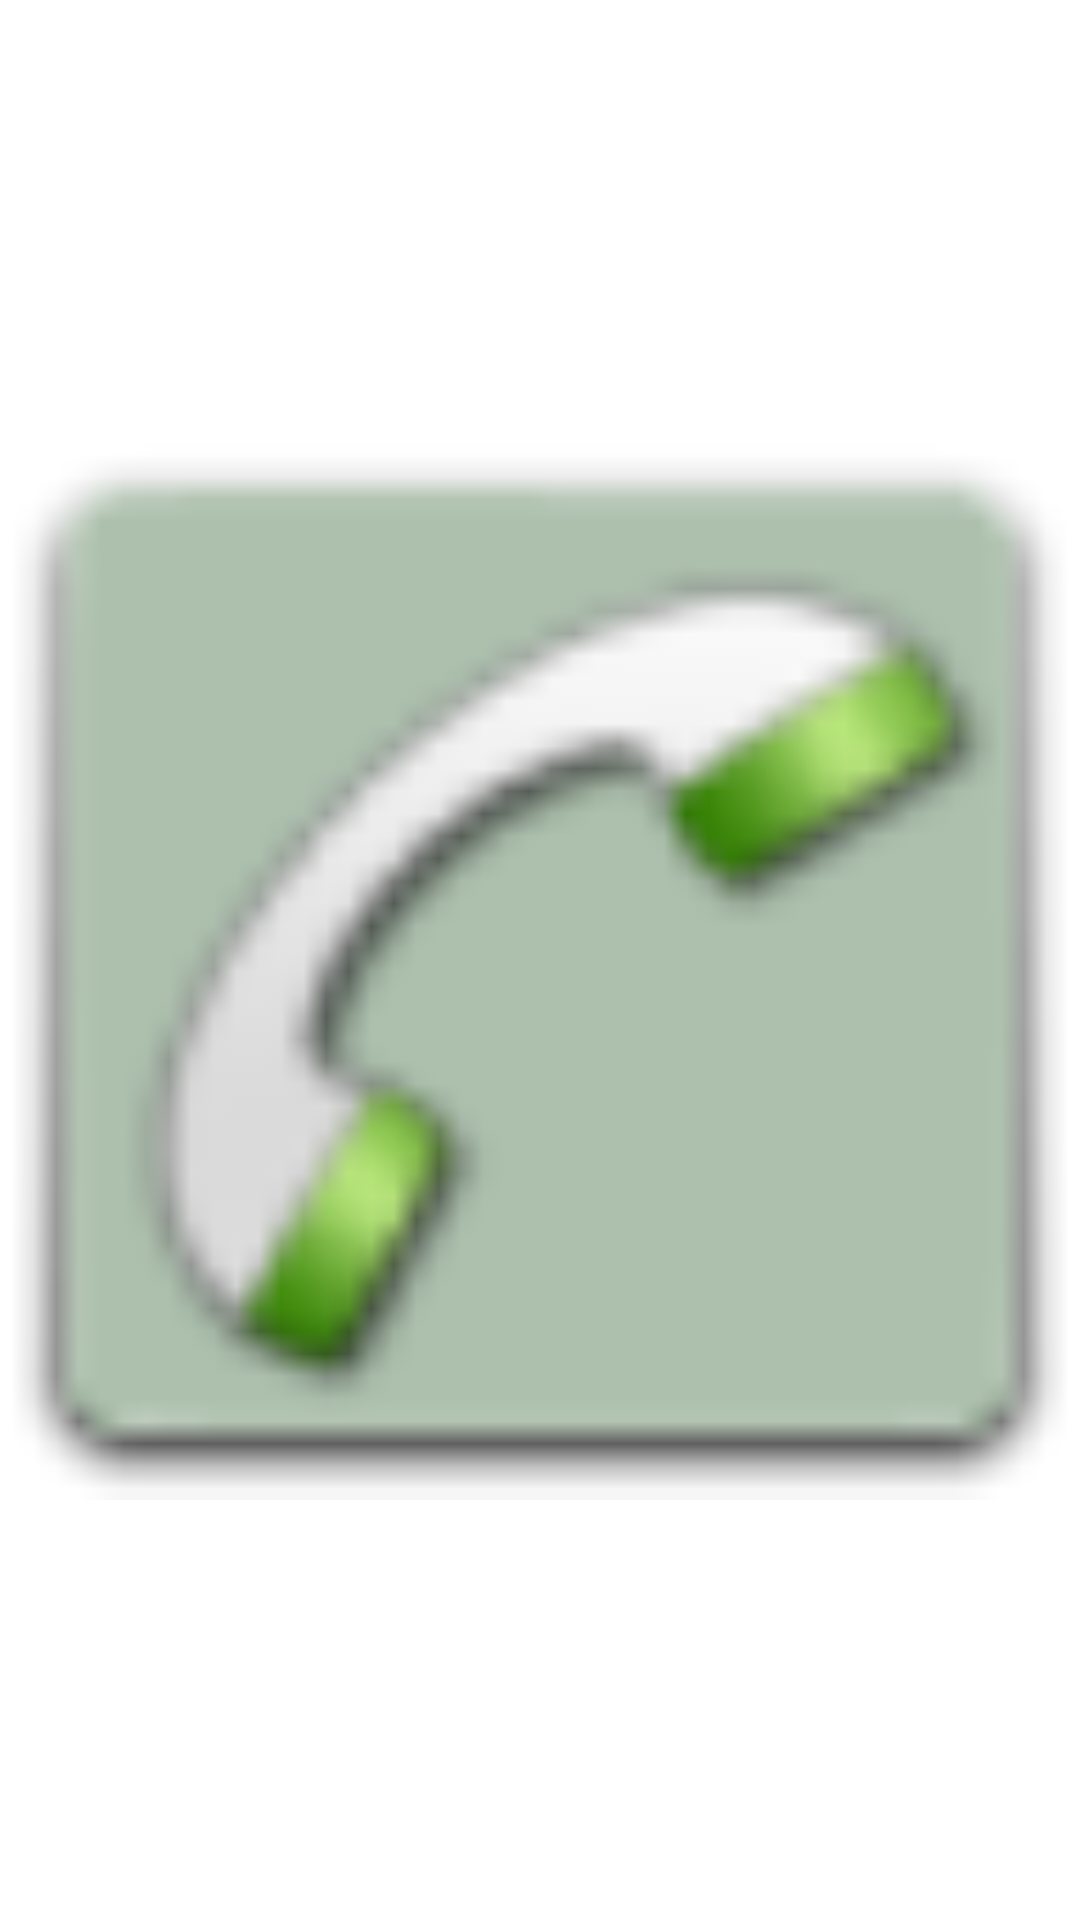

Produce the Android XML layout that renders to this screen, including the resource entries it uses.
<!-- AndroidManifest.xml: fallback theme Theme.MaterialComponents.DayNight.NoActionBar -->
<!-- res/layout/img_urgent.xml -->
<?xml version="1.0" encoding="utf-8"?>
<ImageView xmlns:android="http://schemas.android.com/apk/res/android"
           android:layout_width="match_parent"
           android:layout_height="match_parent"
           android:src="@drawable/menu_urgent" />
<!-- resources referenced by this layout -->
<resources>
  <!-- drawable menu_urgent: png bitmap (drawable-hdpi, 2443 bytes) -->
</resources>
